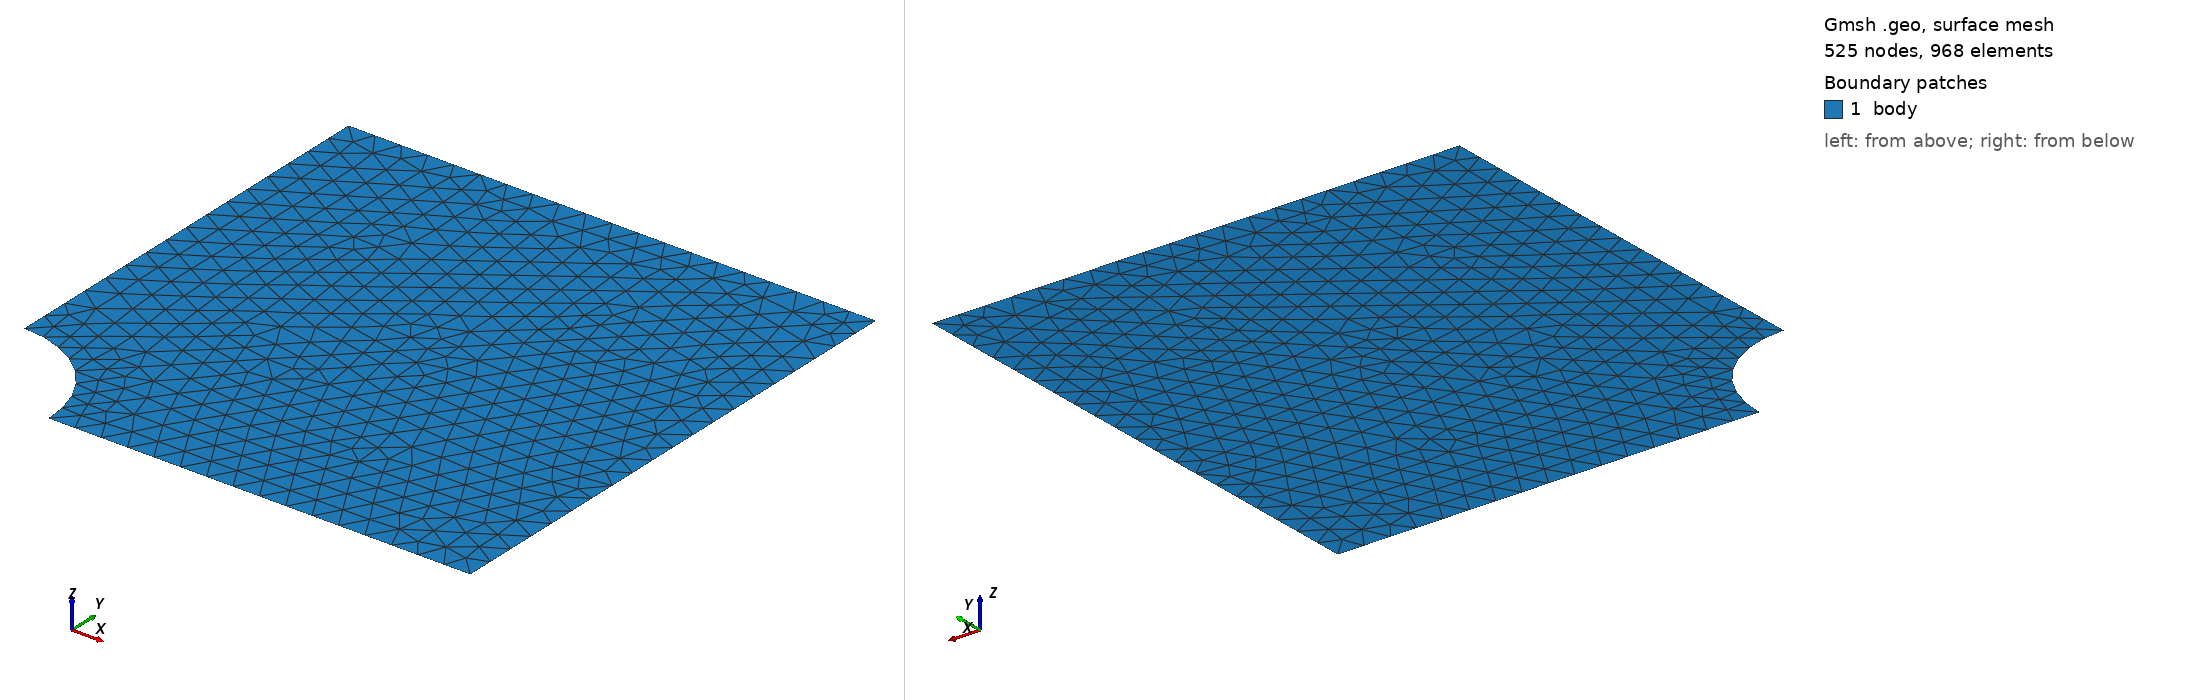

Gmsh geometry script, surface-meshed: 525 nodes, 968 surface elements. Boundary patches (legend numbers): 1 body. Left view from above one corner, right view from below the opposite corner. Legend entries are the model's physical surfaces. The drawing asked Gmsh for element sizes between 1% and 20% of the model's largest extent; the script's own settings can give other sizes.

=== plate_with_hole_tria_1st_size-5.geo (drawn) ===
//+
SetFactory("OpenCASCADE");

R = 20;

Rectangle(1) = {0, 0, 0, 100, 100, 0};
//+
Disk(2) = {0, 0, 0, R, R};
//+
BooleanDifference{ Surface{1}; Delete; }{ Surface{2}; Delete; }
//+

//+
Point(6) = {0, 0, 0, 1.0};
//+
Line(6) = {6, 4};
//+
BooleanFragments{ Surface{1}; Delete; }{ Curve{6}; Delete; }
//+
Recursive Delete {
  Curve{8}; Point{7}; 
}

//+
MeshSize {6, 3, 5, 2, 1, 4} = 5;

Mesh 2;
//+
Physical Surface("body", 8) = {1, 2};
//+
Physical Curve("left", 9) = {6};
//+
Physical Curve("bottom", 10) = {4};
//+
Physical Curve("right", 11) = {3};
//+
Physical Curve("top", 12) = {7};
//+
Physical Curve("path", 13) = {2};
